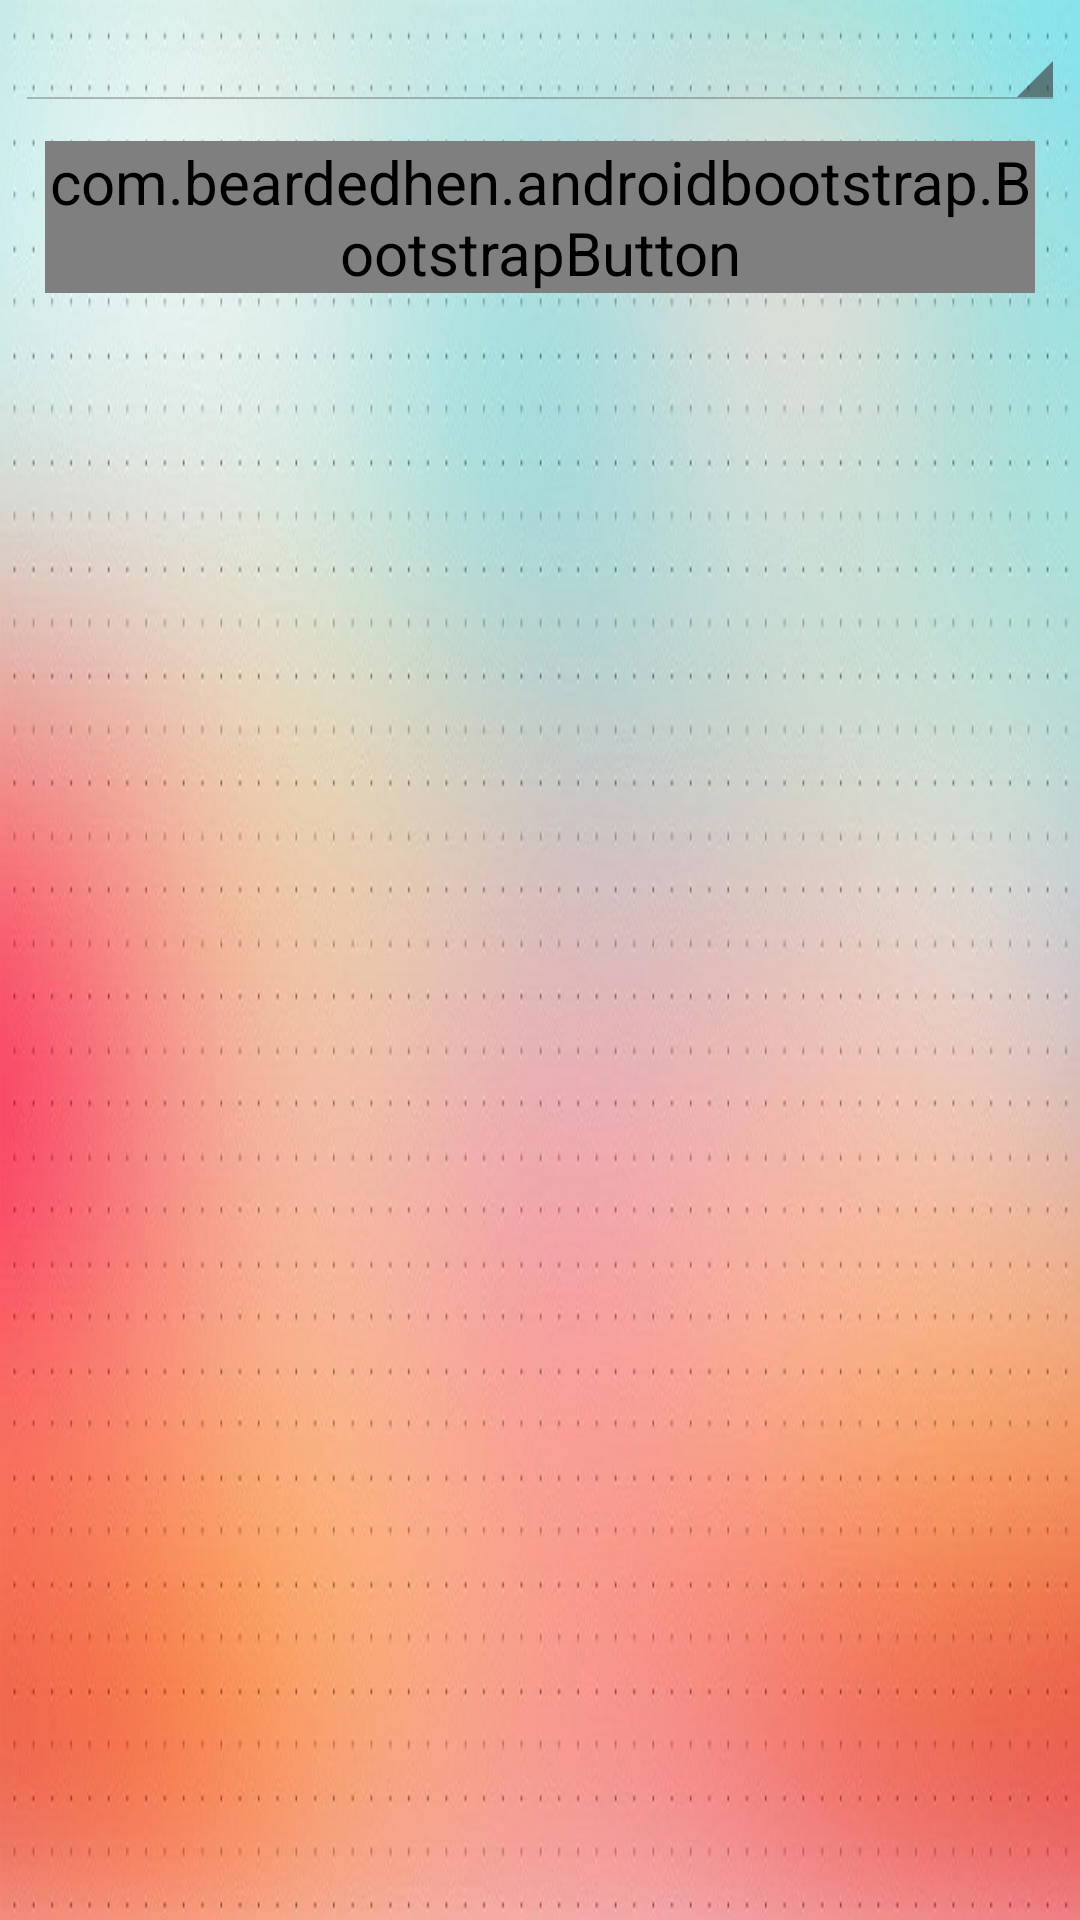

Write the Android layout XML for this screen, with the resource values it uses.
<!-- AndroidManifest.xml: application theme AppTheme -->
<!-- res/layout/activity_modify_schedules.xml -->
<?xml version="1.0" encoding="utf-8"?>
<LinearLayout xmlns:android="http://schemas.android.com/apk/res/android"
    xmlns:bootstrap="http://schemas.android.com/apk/res-auto"
    android:orientation="vertical"
    android:layout_width="match_parent"
    android:layout_height="match_parent"
    android:padding="5dip"
    android:background="@drawable/background4">

    <Spinner
        android:id="@+id/barmans"
        android:layout_width="match_parent"
        android:layout_height="wrap_content"
        android:layout_gravity="center_horizontal"
        android:prompt="@string/login_username"
        android:spinnerMode="dropdown"
        android:layout_alignParentRight="true"
        android:layout_alignParentLeft="true"
        android:layout_centerHorizontal="true" />


    <com.beardedhen.androidbootstrap.BootstrapButton
        android:id="@+id/choose_btn"
        android:layout_width="fill_parent"
        android:layout_height="wrap_content"
        android:layout_margin="10dp"
        android:text="@string/select_btn"
        bootstrap:bb_icon_right="fa-clipboard"
        bootstrap:bb_type="primary"
        android:layout_gravity="center_horizontal"
        bootstrap:bb_roundedCorners="true"
        />

    

</LinearLayout>
<!-- resources referenced by this layout -->
<resources>
  <!-- drawable background4: jpg bitmap (drawable, 177239 bytes) -->
  <string name="login_username">Nom d\'utilisateur</string>
  <string name="select_btn">Sélectionner</string>
  <style name="AppTheme" parent="android:Theme.Holo.Light">
          <item name="android:textSize">20sp</item>
          <item name="android:actionBarStyle">@style/AppTheme.actionBar</item>
          <item name="android:ratingBarStyle">@style/AppTheme.ratingBar</item>
          
          
      </style>
  <style name="AppTheme.actionBar" parent="@android:style/Widget.Holo.Light.ActionBar.Solid">
          <item name="android:titleTextStyle">@style/AppTheme.actionBar.title</item>
      </style>
  <style name="AppTheme.ratingBar" parent="@android:style/Widget.Holo.Light.RatingBar">
          
          <item name="android:minHeight">30dip</item>
          <item name="android:minWidth">30dip</item>
          <item name="android:maxHeight">40dip</item>
          <item name="android:maxWidth">40dip</item>
          <item name="android:layout_gravity">center_vertical</item>
      </style>
  <style name="AppTheme.actionBar.title">
          <item name="android:textSize">25sp</item>
      </style>
</resources>
